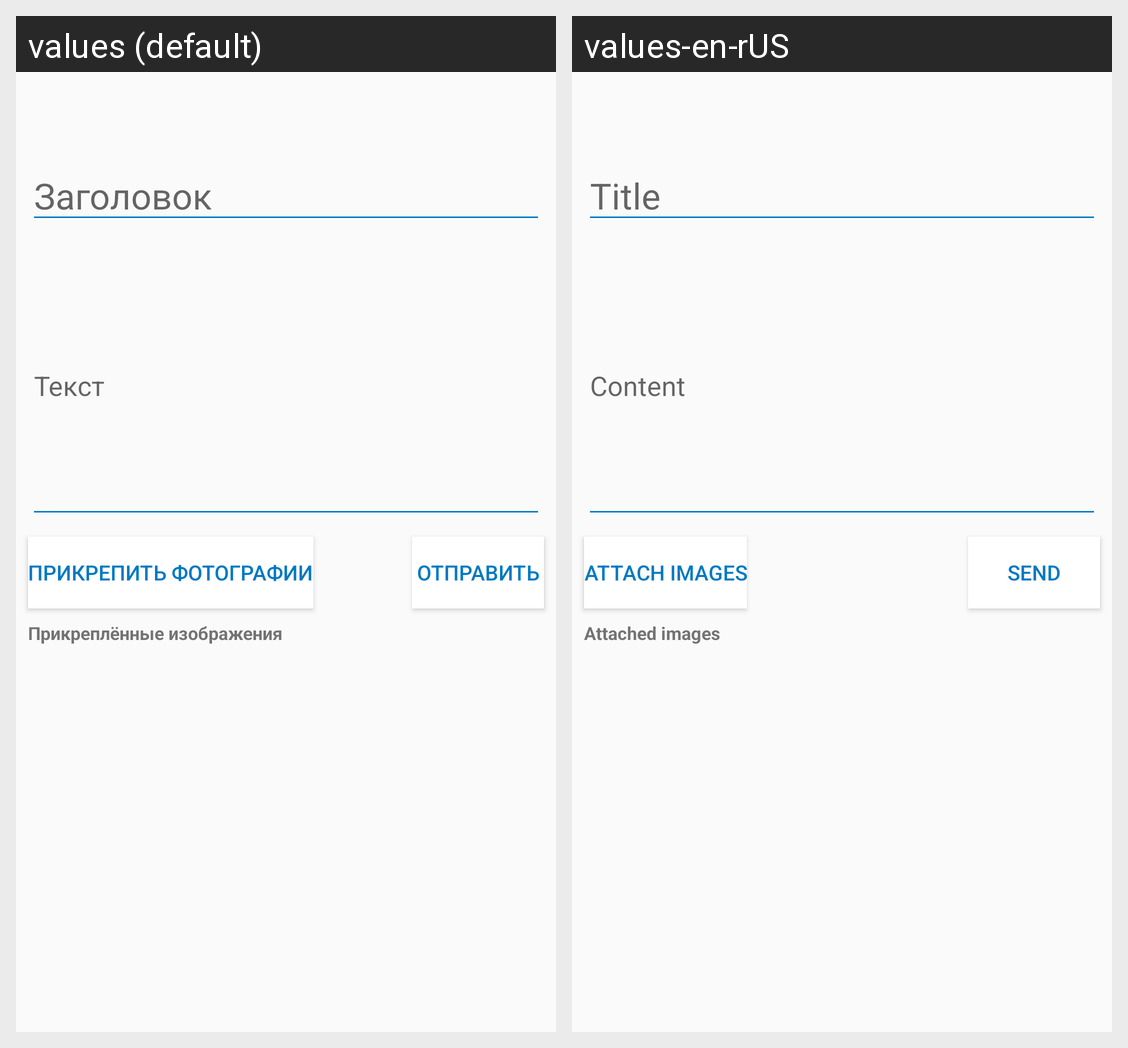

Translations of the strings shown on this Android screen, per locale in the grid:
Android screen res/layout/content_upload.xml rendered under 2 locales, left to right: values (default), values-en-rUS. Device: Nexus 5 (rendered at 1080×1920; each locale shown at half size, 540×960, under a caption strip naming it); theme AppTheme.
Strings drawn on this screen, with the default value and each locale's value (text and hints the layout hard-codes, and strings that could not be matched under every locale, appear in the picture but are not listed):

attImages
  values: Прикреплённые изображения
  values-en-rUS: Attached images

sendButton
  values: Отправить
  values-en-rUS: Send

title
  values: Заголовок
  values-en-rUS: Title

content
  values: Текст
  values-en-rUS: Content

attButton
  values: Прикрепить фотографии
  values-en-rUS: Attach images
